Labelled photos from "CLAHE", an image-classification folder in semooww/Cheetah. The possible labels are: normal, cataract, glaucoma, retina disease.

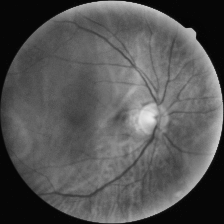
Label: cataract

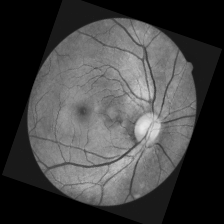
Label: normal

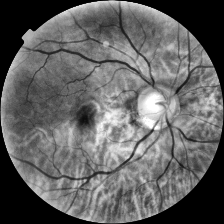
Label: glaucoma

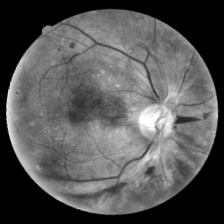
Label: retina disease

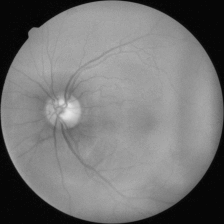
Label: cataract

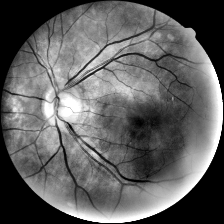
Label: glaucoma
